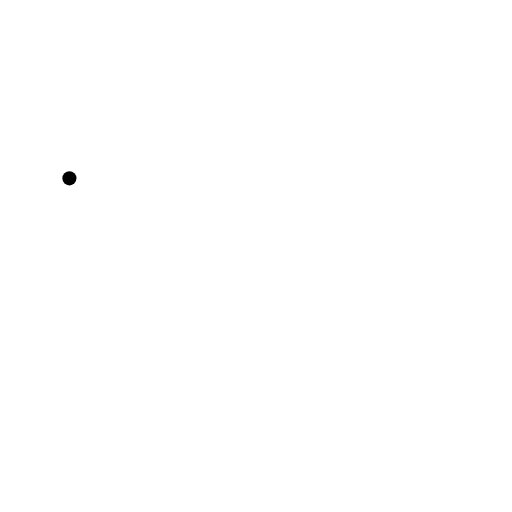
t = 0.00 s
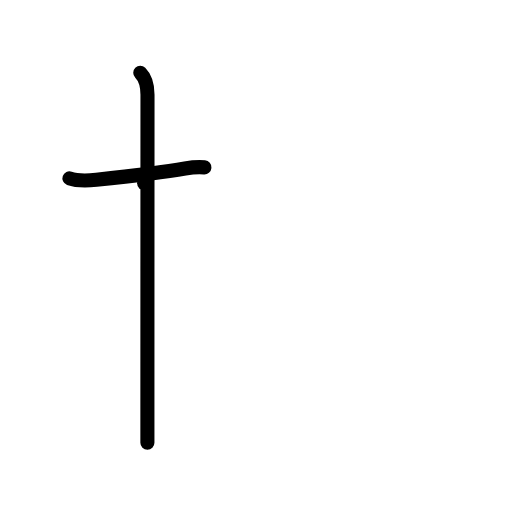
t = 2.00 s
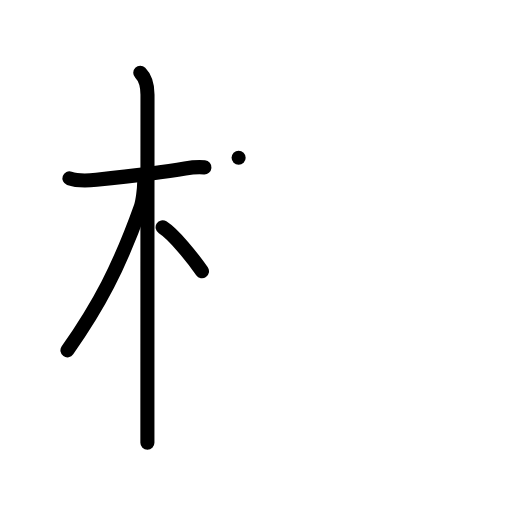
t = 4.00 s
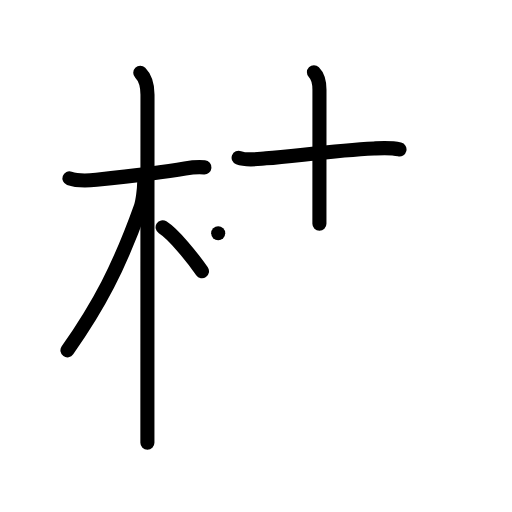
t = 6.00 s
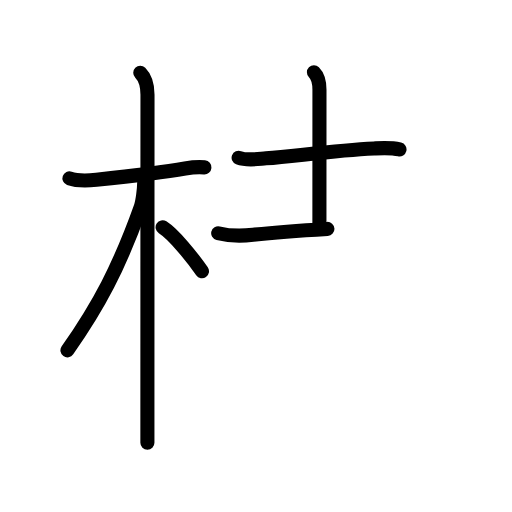
t = 6.50 s
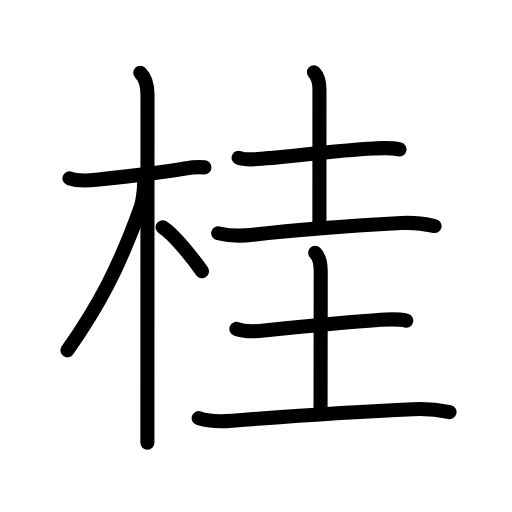
t = 10.00 s

The animated SVG that drew these frames (rendered in a browser with its animation timeline set to each time). Animation: 34 SMIL elements (animate=34); one cycle of 10.00 s.

<?xml version="1.0" encoding="UTF-8"?>
<!--
AniKanjiVG is licensed by CC-BY-SA Paul C. Sommerhoff (https://bitbucket.org/sommerhoff/anikanjivg).
AniKanjiVG uses KanjiVG which is licensed by CC-BY-SA Ulrich Apel (http://kanjivg.tagaini.net).
See also http://creativecommons.org/licenses/by-sa/3.0/
-->
<svg xmlns:kvg='http://kanjivg.tagaini.net' xmlns='http://www.w3.org/2000/svg' width='109' height='109' viewBox='0 0 109 109' style='fill:none;stroke:#000000;stroke-width:3;stroke-linecap:round;stroke-linejoin:round;' id="kvg:kanji_06842"><g id="kvg:06842" kvg:element="桂"><g id="kvg:06842-g1" kvg:element="木" kvg:position="left" kvg:radical="general"><path id="kvg:06842-s1" kvg:type="㇐" d="M14.78,37.97c1.85,0.66,4.09,0.48,5.74,0.31c4.84-0.51,13.38-1.43,18.88-2.4c1.21-0.21,2.73-0.37,4.12-0.25"><animate attributeName="d" begin="0.0s" dur="0.3333333333333333s" from="M14.78,37.97C14.78,37.97,14.78,37.97,14.78,37.97" to="M14.78,37.97c1.85,0.66,4.09,0.48,5.74,0.31" />
<animate attributeName="d" begin="0.3333333333333333s" dur="0.3333333333333333s" from="M14.78,37.97c1.85,0.66,4.09,0.48,5.74,0.31c0,0,0,0,0,0,0" to="M14.78,37.97c1.85,0.66,4.09,0.48,5.74,0.31c4.84-0.51,13.38-1.43,18.88-2.4" />
<animate attributeName="d" begin="0.6666666666666666s" dur="0.3333333333333333s" from="M14.78,37.97c1.85,0.66,4.09,0.48,5.74,0.31c4.84-0.51,13.38-1.43,18.88-2.4c0,0,0,0,0,0,0" to="M14.78,37.97c1.85,0.66,4.09,0.48,5.74,0.31c4.84-0.51,13.38-1.43,18.88-2.4c1.21-0.21,2.73-0.37,4.12-0.25" />
</path>
<path id="kvg:06842-s2" kvg:type="㇑" d="M29.86,15.5c1.13,1.13,1.54,2.75,1.54,4.67c0,0.81-0.02,48.13-0.02,67.08c0,3.37,0,5.85,0,7"><animate attributeName="d" begin="1.0s" dur="0.3333333333333333s" from="M29.86,15.5C29.86,15.5,29.86,15.5,29.86,15.5" to="M29.86,15.5c1.13,1.13,1.54,2.75,1.54,4.67" />
<animate attributeName="d" begin="1.3333333333333333s" dur="0.3333333333333333s" from="M29.86,15.5c1.13,1.13,1.54,2.75,1.54,4.67c0,0,0,0,0,0,0" to="M29.86,15.5c1.13,1.13,1.54,2.75,1.54,4.67c0,0.81-0.02,48.13-0.02,67.08" />
<animate attributeName="d" begin="1.6666666666666665s" dur="0.3333333333333333s" from="M29.86,15.5c1.13,1.13,1.54,2.75,1.54,4.67c0,0.81-0.02,48.13-0.02,67.08c0,0,0,0,0,0,0" to="M29.86,15.5c1.13,1.13,1.54,2.75,1.54,4.67c0,0.81-0.02,48.13-0.02,67.08c0,3.37,0,5.85,0,7" />
<animate attributeName="d" begin="0s" dur="1.0s" from="M-100,-100" to="M-100,-100" />
</path>
<path id="kvg:06842-s3" kvg:type="㇒" d="M30.69,39.03c0,1.09-0.31,3.88-0.72,5c-4.62,12.94-8.93,21.04-15.61,30.55"><animate attributeName="d" begin="2.0s" dur="0.5s" from="M30.69,39.03C30.69,39.03,30.69,39.03,30.69,39.03" to="M30.69,39.03c0,1.09-0.31,3.88-0.72,5" />
<animate attributeName="d" begin="2.5s" dur="0.5s" from="M30.69,39.03c0,1.09-0.31,3.88-0.72,5c0,0,0,0,0,0,0" to="M30.69,39.03c0,1.09-0.31,3.88-0.72,5c-4.62,12.94-8.93,21.04-15.61,30.55" />
<animate attributeName="d" begin="0s" dur="2.0s" from="M-100,-100" to="M-100,-100" />
</path>
<path id="kvg:06842-s4" kvg:type="㇔/㇏" d="M34.62,48.38c2.4,1.52,6.35,6.44,8.38,9.38"><animate attributeName="d" begin="3.0s" dur="1.0s" from="M34.62,48.38C34.62,48.38,34.62,48.38,34.62,48.38" to="M34.62,48.38c2.4,1.52,6.35,6.44,8.38,9.38" />
<animate attributeName="d" begin="0s" dur="3.0s" from="M-100,-100" to="M-100,-100" />
</path>
</g>
<g id="kvg:06842-g2" kvg:element="圭" kvg:position="right"><g id="kvg:06842-g3" kvg:element="土" kvg:position="top"><path id="kvg:06842-s5" kvg:type="㇐" d="M50.8,33.58c1.76,0.68,4.03,0.27,5.84,0.13c6.57-0.53,14.66-1.7,22.99-2.1c1.82-0.09,3.63-0.21,5.42,0.21"><animate attributeName="d" begin="4.0s" dur="0.3333333333333333s" from="M50.8,33.58C50.8,33.58,50.8,33.58,50.8,33.58" to="M50.8,33.58c1.76,0.68,4.03,0.27,5.84,0.13" />
<animate attributeName="d" begin="4.333333333333333s" dur="0.3333333333333333s" from="M50.8,33.58c1.76,0.68,4.03,0.27,5.84,0.13c0,0,0,0,0,0,0" to="M50.8,33.58c1.76,0.68,4.03,0.27,5.84,0.13c6.57-0.53,14.66-1.7,22.99-2.1" />
<animate attributeName="d" begin="4.666666666666667s" dur="0.3333333333333333s" from="M50.8,33.58c1.76,0.68,4.03,0.27,5.84,0.13c6.57-0.53,14.66-1.7,22.99-2.1c0,0,0,0,0,0,0" to="M50.8,33.58c1.76,0.68,4.03,0.27,5.84,0.13c6.57-0.53,14.66-1.7,22.99-2.1c1.82-0.09,3.63-0.21,5.42,0.21" />
<animate attributeName="d" begin="0s" dur="4.0s" from="M-100,-100" to="M-100,-100" />
</path>
<path id="kvg:06842-s6" kvg:type="㇑a" d="M66.83,15.37c0.84,0.84,1.18,1.95,1.18,3.72c0,11.39-0.01,21.28-0.01,28.54"><animate attributeName="d" begin="5.0s" dur="0.5s" from="M66.83,15.37C66.83,15.37,66.83,15.37,66.83,15.37" to="M66.83,15.37c0.84,0.84,1.18,1.95,1.18,3.72" />
<animate attributeName="d" begin="5.5s" dur="0.5s" from="M66.83,15.37c0.84,0.84,1.18,1.95,1.18,3.72c0,0,0,0,0,0,0" to="M66.83,15.37c0.84,0.84,1.18,1.95,1.18,3.72c0,11.39-0.01,21.28-0.01,28.54" />
<animate attributeName="d" begin="0s" dur="5.0s" from="M-100,-100" to="M-100,-100" />
</path>
<path id="kvg:06842-s7" kvg:type="㇐" d="M46.45,49.65c2.43,0.6,5,0.61,7.44,0.33c9.62-1.11,22.78-2,31.62-2.49c2.41-0.14,4.63,0.13,7,0.63"><animate attributeName="d" begin="6.0s" dur="0.3333333333333333s" from="M46.45,49.65C46.45,49.65,46.45,49.65,46.45,49.65" to="M46.45,49.65c2.43,0.6,5,0.61,7.44,0.33" />
<animate attributeName="d" begin="6.333333333333333s" dur="0.3333333333333333s" from="M46.45,49.65c2.43,0.6,5,0.61,7.44,0.33c0,0,0,0,0,0,0" to="M46.45,49.65c2.43,0.6,5,0.61,7.44,0.33c9.62-1.11,22.78-2,31.62-2.49" />
<animate attributeName="d" begin="6.666666666666667s" dur="0.3333333333333333s" from="M46.45,49.65c2.43,0.6,5,0.61,7.44,0.33c9.62-1.11,22.78-2,31.62-2.49c0,0,0,0,0,0,0" to="M46.45,49.65c2.43,0.6,5,0.61,7.44,0.33c9.62-1.11,22.78-2,31.62-2.49c2.41-0.14,4.63,0.13,7,0.63" />
<animate attributeName="d" begin="0s" dur="6.0s" from="M-100,-100" to="M-100,-100" />
</path>
</g>
<g id="kvg:06842-g4" kvg:element="土" kvg:position="bottom"><path id="kvg:06842-s8" kvg:type="㇐" d="M50.32,70.01c1.63,0.63,4.23,0.53,5.92,0.35c7-0.74,16.94-1.79,24.26-2.25c2-0.12,4.02-0.3,5.99,0.16"><animate attributeName="d" begin="7.0s" dur="0.3333333333333333s" from="M50.32,70.01C50.32,70.01,50.32,70.01,50.32,70.01" to="M50.32,70.01c1.63,0.63,4.23,0.53,5.92,0.35" />
<animate attributeName="d" begin="7.333333333333333s" dur="0.3333333333333333s" from="M50.32,70.01c1.63,0.63,4.23,0.53,5.92,0.35c0,0,0,0,0,0,0" to="M50.32,70.01c1.63,0.63,4.23,0.53,5.92,0.35c7-0.74,16.94-1.79,24.26-2.25" />
<animate attributeName="d" begin="7.666666666666667s" dur="0.3333333333333333s" from="M50.32,70.01c1.63,0.63,4.23,0.53,5.92,0.35c7-0.74,16.94-1.79,24.26-2.25c0,0,0,0,0,0,0" to="M50.32,70.01c1.63,0.63,4.23,0.53,5.92,0.35c7-0.74,16.94-1.79,24.26-2.25c2-0.12,4.02-0.3,5.99,0.16" />
<animate attributeName="d" begin="0s" dur="7.0s" from="M-100,-100" to="M-100,-100" />
</path>
<path id="kvg:06842-s9" kvg:type="㇑a" d="M67.1,53.82c0.91,0.91,1.18,2.2,1.18,3.97c0,11.39-0.04,22.6-0.04,29.21"><animate attributeName="d" begin="8.0s" dur="0.5s" from="M67.1,53.82C67.1,53.82,67.1,53.82,67.1,53.82" to="M67.1,53.82c0.91,0.91,1.18,2.2,1.18,3.97" />
<animate attributeName="d" begin="8.5s" dur="0.5s" from="M67.1,53.82c0.91,0.91,1.18,2.2,1.18,3.97c0,0,0,0,0,0,0" to="M67.1,53.82c0.91,0.91,1.18,2.2,1.18,3.97c0,11.39-0.04,22.6-0.04,29.21" />
<animate attributeName="d" begin="0s" dur="8.0s" from="M-100,-100" to="M-100,-100" />
</path>
<path id="kvg:06842-s10" kvg:type="㇐" d="M42.3,89.01c2.34,0.83,4.79,0.74,7.2,0.55c15.16-1.19,24.92-1.88,38.5-2.45c2.57-0.11,5.18,0.09,7.7,0.63"><animate attributeName="d" begin="9.0s" dur="0.3333333333333333s" from="M42.3,89.01C42.3,89.01,42.3,89.01,42.3,89.01" to="M42.3,89.01c2.34,0.83,4.79,0.74,7.2,0.55" />
<animate attributeName="d" begin="9.333333333333334s" dur="0.3333333333333333s" from="M42.3,89.01c2.34,0.83,4.79,0.74,7.2,0.55c0,0,0,0,0,0,0" to="M42.3,89.01c2.34,0.83,4.79,0.74,7.2,0.55c15.16-1.19,24.92-1.88,38.5-2.45" />
<animate attributeName="d" begin="9.666666666666666s" dur="0.3333333333333333s" from="M42.3,89.01c2.34,0.83,4.79,0.74,7.2,0.55c15.16-1.19,24.92-1.88,38.5-2.45c0,0,0,0,0,0,0" to="M42.3,89.01c2.34,0.83,4.79,0.74,7.2,0.55c15.16-1.19,24.92-1.88,38.5-2.45c2.57-0.11,5.18,0.09,7.7,0.63" />
<animate attributeName="d" begin="0s" dur="9.0s" from="M-100,-100" to="M-100,-100" />
</path>
</g>
</g>
</g>
</svg>
